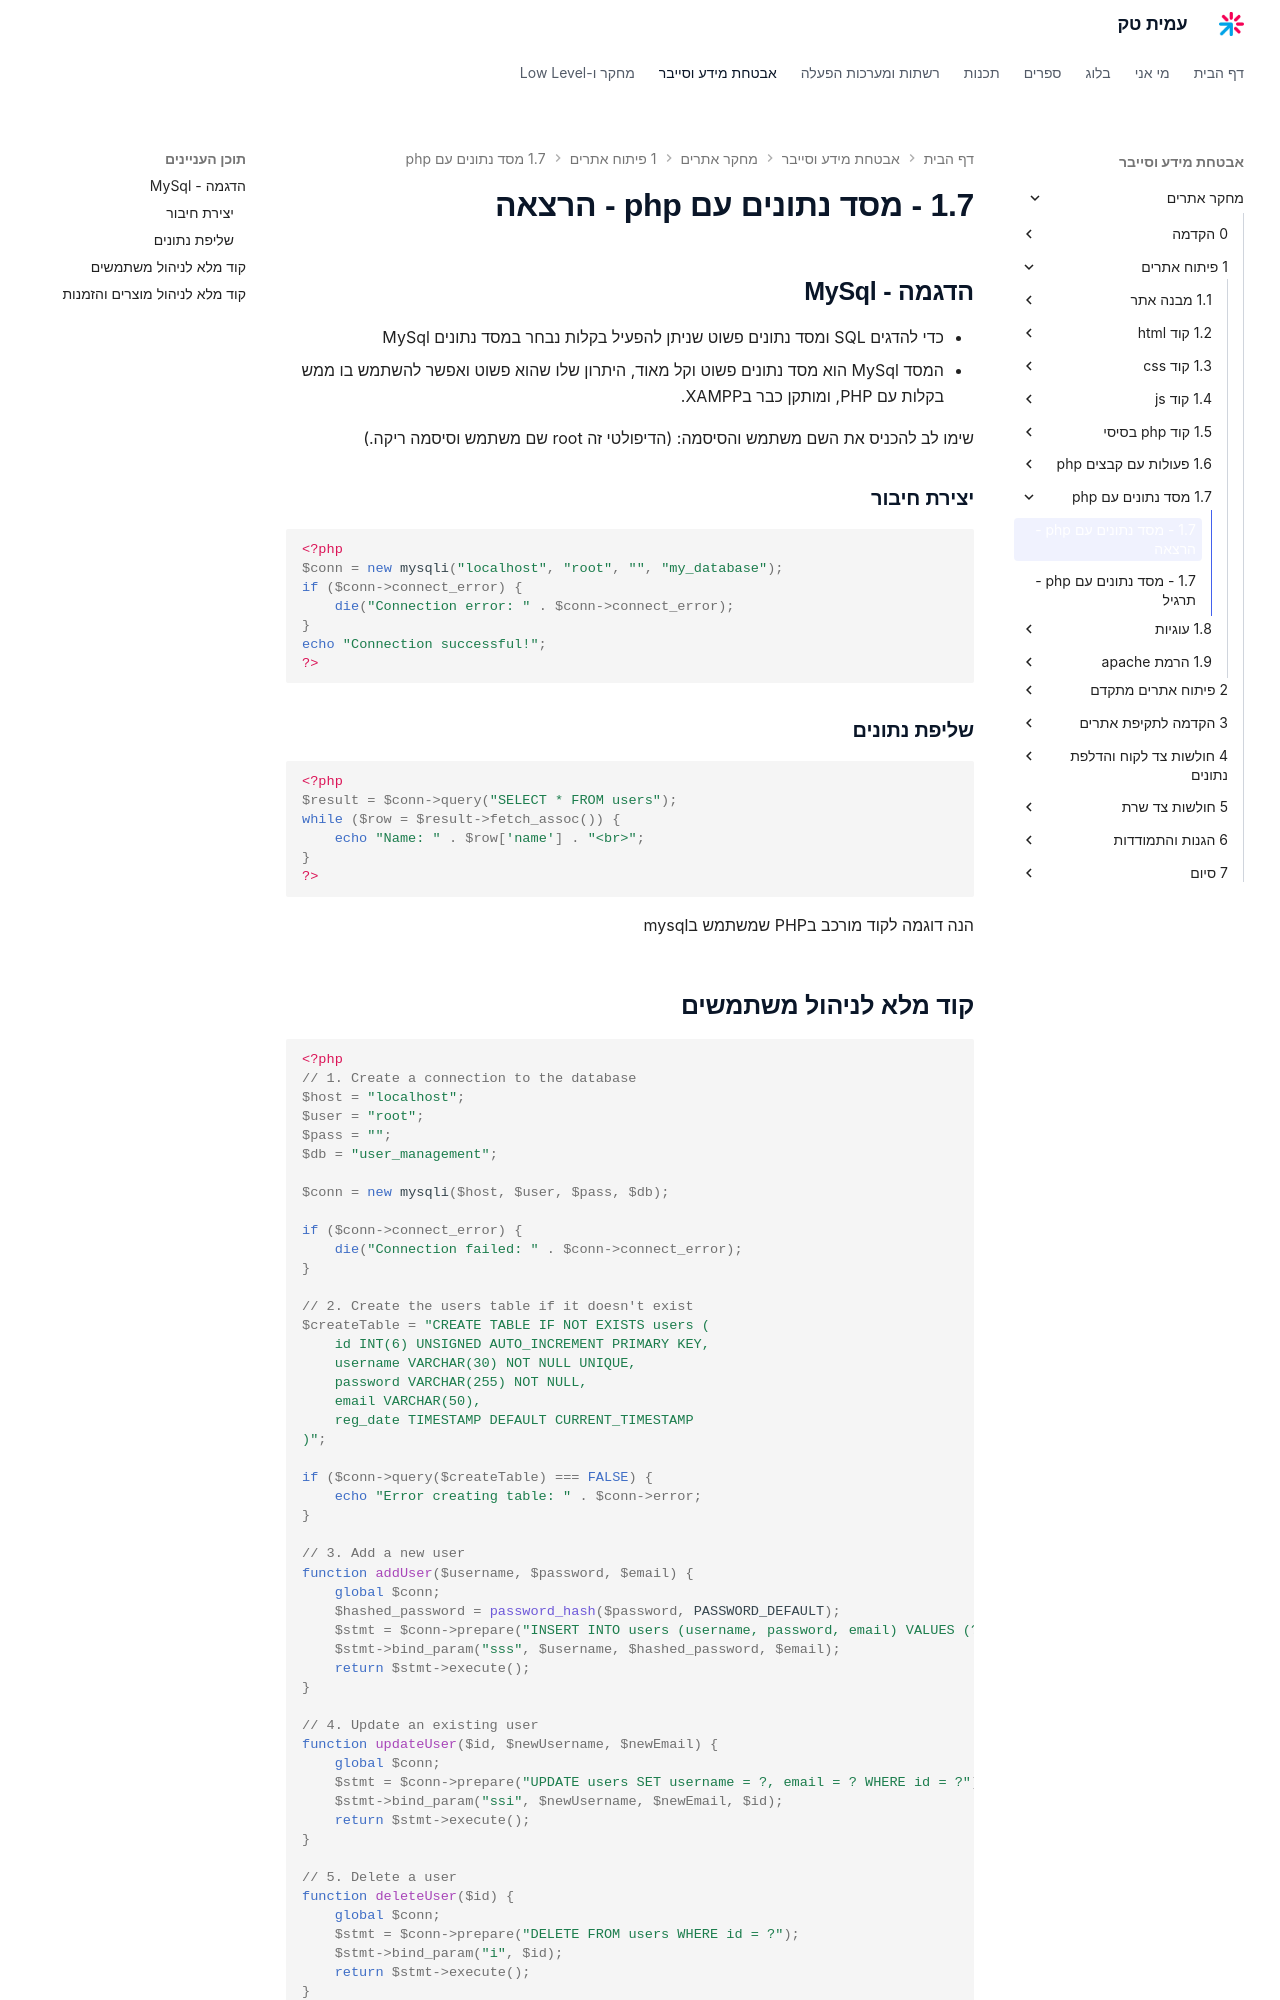

repository: AmitPinchasi/amittech · page: מחקר-אתרים/1 - פיתוח אתרים/1.7 - מסד נתונים עם php/1.7 - מסד נתונים עם php - הרצאה/index.html · generator: mkdocs

## הדגמה - MySql

- כדי להדגים SQL ומסד נתונים פשוט שניתן להפעיל בקלות נבחר במסד נתונים MySql
- המסד MySql הוא מסד נתונים פשוט וקל מאוד, היתרון שלו שהוא פשוט ואפשר להשתמש בו ממש בקלות עם PHP, ומותקן כבר בXAMPP.

שימו לב להכניס את השם משתמש והסיסמה: (הדיפולטי זה root שם משתמש וסיסמה ריקה.)

### יצירת חיבור

```php
<?php
$conn = new mysqli("localhost", "root", "", "my_database");
if ($conn->connect_error) {
    die("Connection error: " . $conn->connect_error);
}
echo "Connection successful!";
?>
```

### שליפת נתונים

```php
<?php
$result = $conn->query("SELECT * FROM users");
while ($row = $result->fetch_assoc()) {
    echo "Name: " . $row['name'] . "<br>";
}
?>
```

הנה דוגמה לקוד מורכב בPHP שמשתמש בmysql
